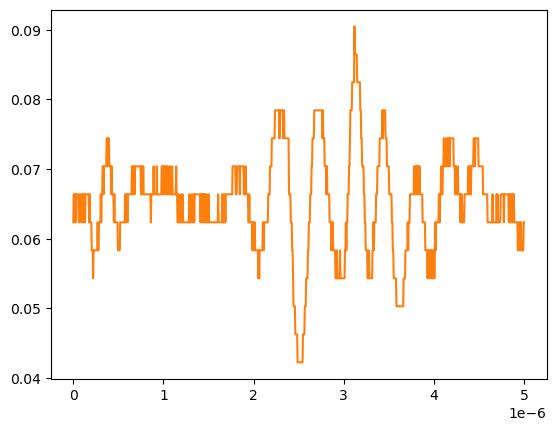

The file beside this chart, header and first rows:
# KEYSIGHT TECHNOLOGIES, MSO-X 3024T, MY58262555, 07.30.2019051434
# time, 1
# 2024-09-13 12:23:16.776666
0.000000000000000000e+00, 6.234920000000000045e-02
5.005005005005005112e-09, 6.636930000000000607e-02
1.001001001001001022e-08, 6.636930000000000607e-02
1.501501501501501616e-08, 6.636930000000000607e-02
2.002002002002002045e-08, 6.636930000000000607e-02
2.502502502502502473e-08, 6.234920000000000045e-02
3.003003003003003233e-08, 6.636930000000000607e-02
3.503503503503503330e-08, 6.636930000000000607e-02
4.004004004004004090e-08, 6.636930000000000607e-02
4.504504504504504849e-08, 6.636930000000000607e-02
5.005005005005004947e-08, 6.636930000000000607e-02
5.505505505505505706e-08, 6.636930000000000607e-02
6.006006006006006466e-08, 6.234920000000000045e-02
6.506506506506506563e-08, 6.234920000000000045e-02
7.007007007007006661e-08, 6.636930000000000607e-02
7.507507507507508082e-08, 6.636930000000000607e-02
8.008008008008008180e-08, 6.234920000000000045e-02
8.508508508508508277e-08, 6.234920000000000045e-02
9.009009009009009698e-08, 6.636930000000000607e-02
9.509509509509509796e-08, 6.636930000000000607e-02
1.001001001001000989e-07, 6.636930000000000607e-02
1.051051051051051131e-07, 6.234920000000000045e-02
1.101101101101101141e-07, 6.636930000000000607e-02
1.151151151151151151e-07, 6.636930000000000607e-02
1.201201201201201293e-07, 6.234920000000000045e-02
1.251251251251251171e-07, 6.636930000000000607e-02
1.301301301301301313e-07, 6.234920000000000045e-02
1.351351351351351455e-07, 6.636930000000000607e-02
1.401401401401401332e-07, 6.636930000000000607e-02
1.451451451451451474e-07, 6.636930000000000607e-02
1.501501501501501616e-07, 6.636930000000000607e-02
1.551551551551551494e-07, 6.636930000000000607e-02
1.601601601601601636e-07, 6.636930000000000607e-02
1.651651651651651778e-07, 6.636930000000000607e-02
1.701701701701701655e-07, 6.636930000000000607e-02
1.751751751751751798e-07, 6.234920000000000045e-02
1.801801801801801940e-07, 6.636930000000000607e-02
1.851851851851851817e-07, 6.234920000000000045e-02
1.901901901901901959e-07, 6.234920000000000045e-02
1.951951951951952101e-07, 6.234920000000000045e-02
2.002002002002001979e-07, 6.234920000000000045e-02
2.052052052052052121e-07, 5.832910000000000178e-02
2.102102102102102263e-07, 5.832910000000000178e-02
2.152152152152152140e-07, 5.832910000000000178e-02
2.202202202202202282e-07, 5.430900000000000311e-02
2.252252252252252425e-07, 5.832910000000000178e-02
2.302302302302302302e-07, 5.832910000000000178e-02
2.352352352352352444e-07, 5.832910000000000178e-02
2.402402402402402586e-07, 5.832910000000000178e-02
2.452452452452452728e-07, 5.832910000000000178e-02
2.502502502502502341e-07, 5.832910000000000178e-02
2.552552552552552483e-07, 5.832910000000000178e-02
2.602602602602602625e-07, 5.832910000000000178e-02
2.652652652652652767e-07, 5.832910000000000178e-02
2.702702702702702909e-07, 6.234920000000000045e-02
2.752752752752753052e-07, 5.832910000000000178e-02
2.802802802802802664e-07, 5.832910000000000178e-02
2.852852852852852806e-07, 6.234920000000000045e-02
... 942 more rows
